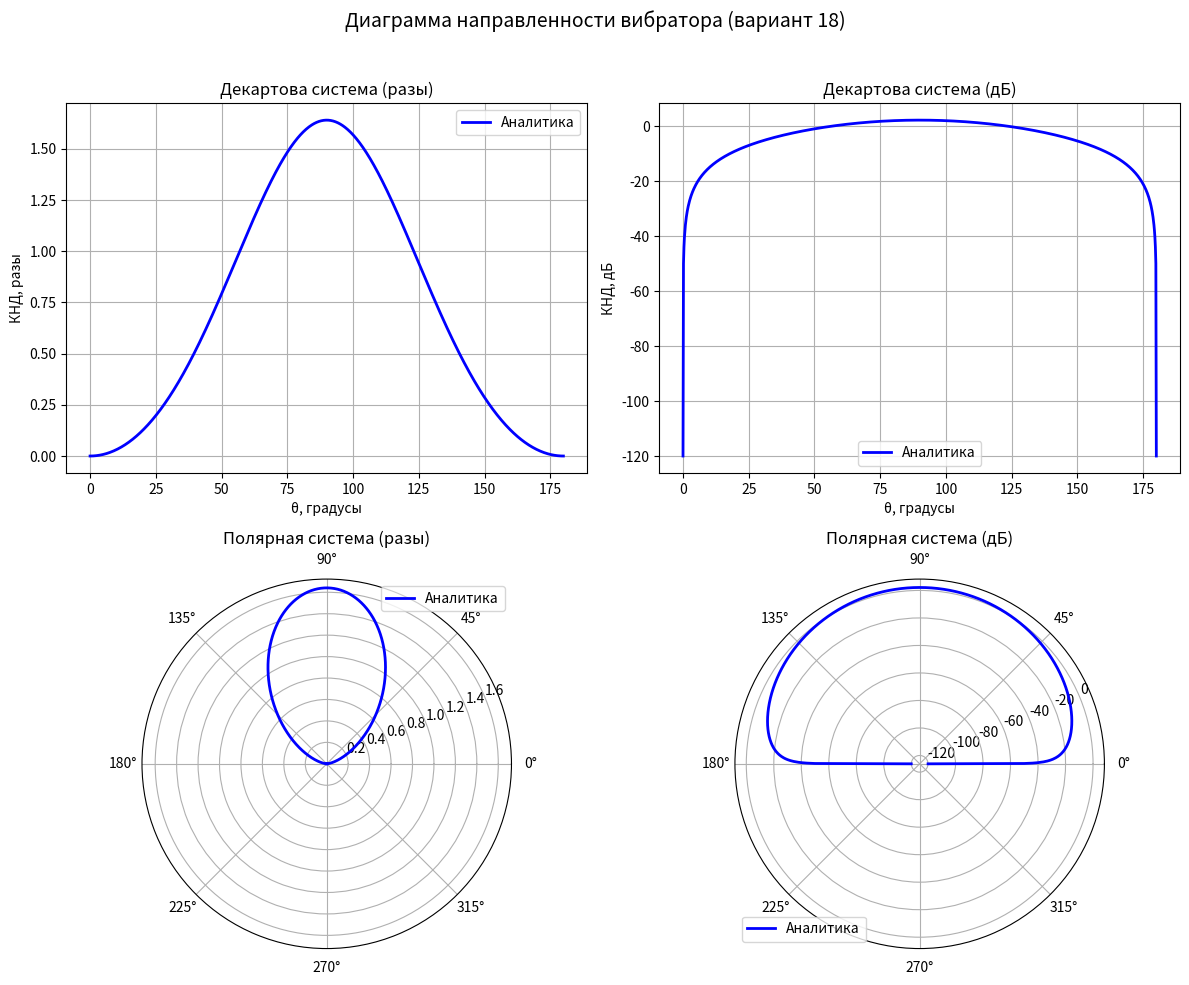

Source code (Python):
import numpy as np
import matplotlib.pyplot as plt

# ========== ПАРАМЕТРЫ ВАРИАНТА 18 ==========
f = 8.5e9            # частота, Гц
c = 3e8              # скорость света, м/с
lam = c / f          # длина волны, м
k = 2 * np.pi / lam  # волновое число
length_ratio = 0.5   # 2l / λ
l = (length_ratio / 2) * lam   # длина плеча, м

print(f"Частота: {f/1e9} ГГц")
print(f"Длина волны: {lam:.4f} м")
print(f"Длина плеча l: {l:.4f} м")

# ========== АНАЛИТИЧЕСКИЙ РАСЧЁТ ==========
theta = np.linspace(1e-6, np.pi - 1e-6, 1000)   # радианы
theta_deg = theta * 180 / np.pi
sin_theta = np.sin(theta)

E_theta = (np.cos(k * l * np.cos(theta)) - np.cos(k * l)) / sin_theta
F = np.abs(E_theta)
F = F / np.max(F)

integral = np.trapezoid(F**2 * sin_theta, theta)   # ∫₀^π F² sinθ dθ
D_max = 2 / integral                               # упрощённая формула
D_max_dB = 10 * np.log10(D_max)

print(f"\nМаксимальный КНД (аналитика):")
print(f"D_max = {D_max:.4f} (разы)")
print(f"D_max = {D_max_dB:.2f} дБ")

D_theta = D_max * F**2
D_theta_dB = 10 * np.log10(D_theta)

# ========== ЗАГРУЗКА ДАННЫХ ИЗ CST (rcs_results.txt) ==========
cst_file = "rcs_results.txt"
angles_deg = []
gains_dB = []

try:
    with open(cst_file, 'r', encoding='utf-8') as f:
        for line in f:
            parts = line.strip().split()
            if len(parts) >= 3:
                angle = float(parts[1])
                value_str = parts[2].replace(',', '.')
                value = float(value_str)
                angles_deg.append(angle)
                gains_dB.append(value)
    angles_deg = np.array(angles_deg)
    gains_dB = np.array(gains_dB)
    gains_lin = 10 ** (gains_dB / 10)
    print(f"\nЗагружено {len(angles_deg)} точек из {cst_file}")
except Exception as e:
    print(f"\nОшибка загрузки {cst_file}: {e}")
    angles_deg = None

# ========== ПОСТРОЕНИЕ ОБЩЕГО РИСУНКА С 4 ПОДГРАФИКАМИ ==========
fig = plt.figure(figsize=(12, 10))
fig.suptitle('Диаграмма направленности вибратора (вариант 18)', fontsize=14)

# 1) Декартова, разы
ax1 = fig.add_subplot(2, 2, 1)
ax1.plot(theta_deg, D_theta, 'b-', linewidth=2, label='Аналитика')
if angles_deg is not None:
    ax1.plot(angles_deg, gains_lin, 'r--', linewidth=1.5, label='CST')
ax1.set_xlabel('θ, градусы')
ax1.set_ylabel('КНД, разы')
ax1.set_title('Декартова система (разы)')
ax1.grid(True)
ax1.legend()

# 2) Декартова, дБ
ax2 = fig.add_subplot(2, 2, 2)
ax2.plot(theta_deg, D_theta_dB, 'b-', linewidth=2, label='Аналитика')
if angles_deg is not None:
    ax2.plot(angles_deg, gains_dB, 'r--', linewidth=1.5, label='CST')
ax2.set_xlabel('θ, градусы')
ax2.set_ylabel('КНД, дБ')
ax2.set_title('Декартова система (дБ)')
ax2.grid(True)
ax2.legend()

# 3) Полярная, разы
ax3 = fig.add_subplot(2, 2, 3, projection='polar')
ax3.plot(theta, D_theta, 'b-', linewidth=2, label='Аналитика')
if angles_deg is not None:
    ax3.plot(np.deg2rad(angles_deg), gains_lin, 'r--', linewidth=1.5, label='CST')
ax3.set_title('Полярная система (разы)')
ax3.legend()
ax3.grid(True)

# 4) Полярная, дБ
ax4 = fig.add_subplot(2, 2, 4, projection='polar')
ax4.plot(theta, D_theta_dB, 'b-', linewidth=2, label='Аналитика')
if angles_deg is not None:
    ax4.plot(np.deg2rad(angles_deg), gains_dB, 'r--', linewidth=1.5, label='CST')
ax4.set_title('Полярная система (дБ)')
ax4.legend()
ax4.grid(True)

plt.tight_layout(rect=[0, 0, 1, 0.96])
plt.savefig('dipole_comparison_variant18.png', dpi=150)
plt.show()

# ========== СОХРАНЕНИЕ ТАБЛИЦЫ (аналитика) ==========
output_file = "dipole_results_variant18.txt"
with open(output_file, 'w', encoding='utf-8') as f:
    f.write("theta_deg    D(разы)        D(дБ)\n")
    for deg, d_lin, d_db in zip(theta_deg, D_theta, D_theta_dB):
        f.write(f"{deg:8.4f}  {d_lin:10.6e}  {d_db:8.4f}\n")

print(f"\nАналитические данные сохранены в {output_file}")
print("\nПервые 20 строк результата:")
with open(output_file, 'r') as f:
    for i, line in enumerate(f):
        if i >= 20:
            break
        print(line.rstrip())
